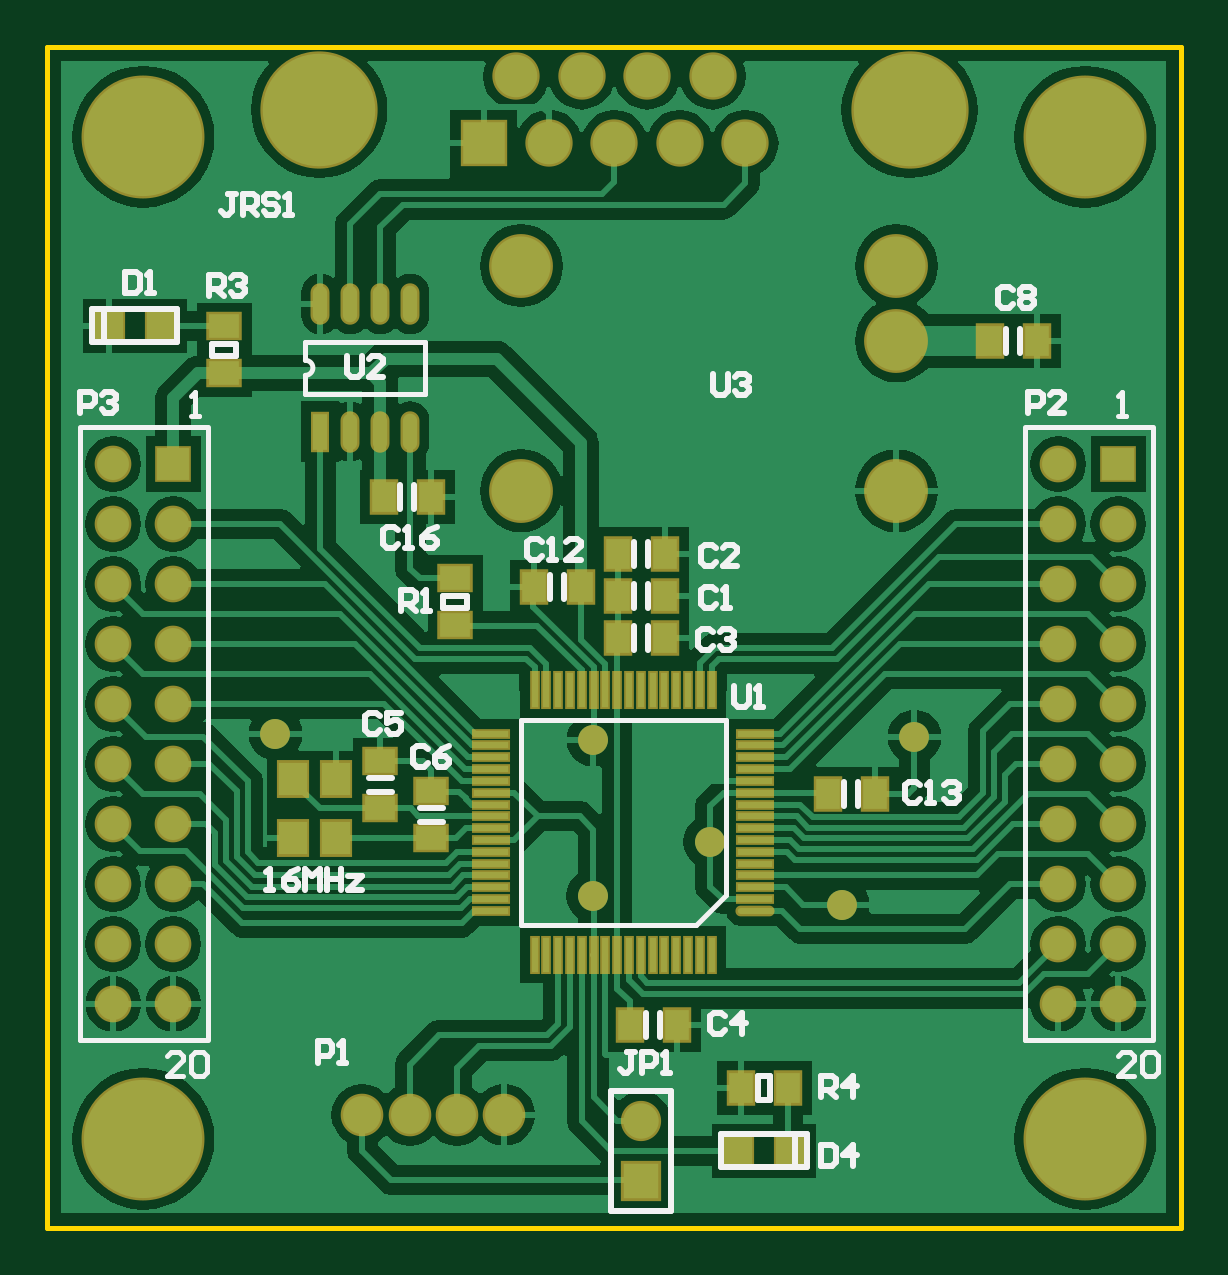
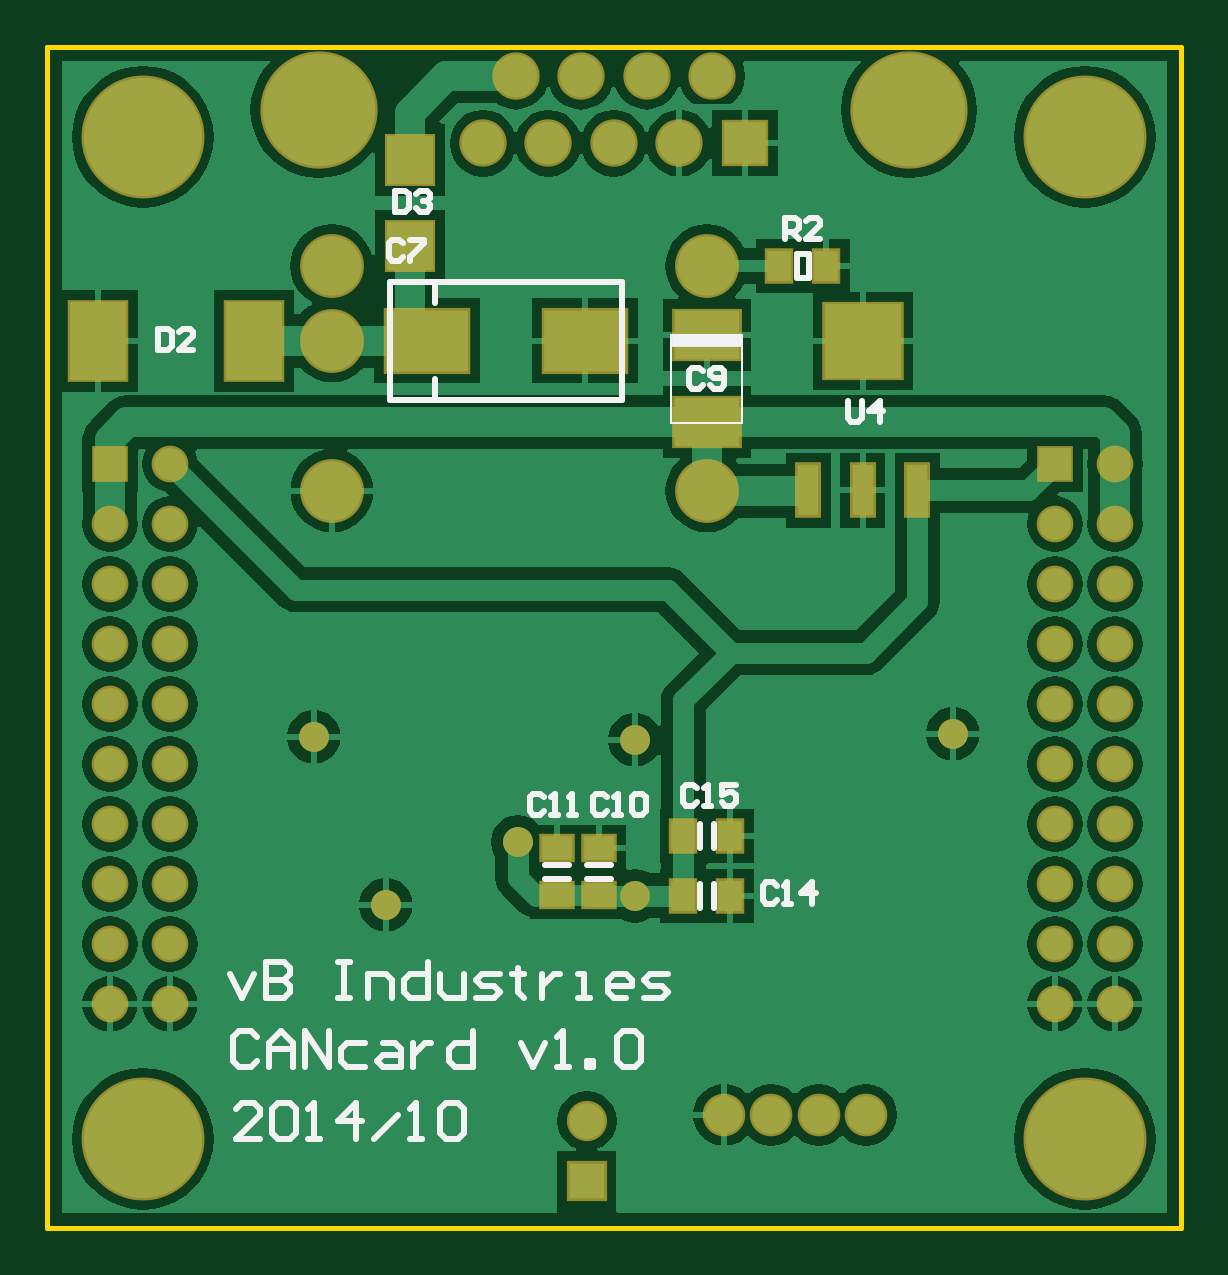
Circuit board: 8 layer files. Board 48.0 x 50.0 mm.
- drill: CANcard_pcb.DRL (720 bytes)
- bottom_copper: CANcard_pcb.GBL (44809 bytes)
- bottom_silk: CANcard_pcb.GBO (8237 bytes)
- bottom_mask: CANcard_pcb.GBS (3791 bytes)
- outline: CANcard_pcb.GKO (1692 bytes)
- top_copper: CANcard_pcb.GTL (50708 bytes)
- top_silk: CANcard_pcb.GTO (10732 bytes)
- top_mask: CANcard_pcb.GTS (5273 bytes)

=== drill: CANcard_pcb.DRL (720 bytes, source withheld) ===
=== bottom_copper: CANcard_pcb.GBL (44809 bytes, source omitted) ===
=== bottom_silk: CANcard_pcb.GBO (8237 bytes, source omitted) ===
=== bottom_mask: CANcard_pcb.GBS ===
%FSLAX25Y25*%
%MOIN*%
G70*
G01*
G75*
G04 Layer_Color=16711935*
%ADD10R,0.05118X0.03937*%
%ADD11R,0.04724X0.05512*%
%ADD12R,0.04724X0.05512*%
%ADD13R,0.02362X0.06102*%
%ADD14O,0.02362X0.06102*%
%ADD15R,0.03937X0.05118*%
%ADD16R,0.04724X0.05118*%
%ADD17R,0.00984X0.05709*%
%ADD18R,0.05709X0.00984*%
%ADD19O,0.05709X0.00984*%
%ADD20C,0.01000*%
%ADD21C,0.02000*%
%ADD22C,0.05000*%
%ADD23C,0.09843*%
%ADD24R,0.05906X0.05906*%
%ADD25C,0.05906*%
%ADD26C,0.07087*%
%ADD27R,0.07087X0.07087*%
%ADD28C,0.18740*%
%ADD29C,0.06299*%
%ADD30C,0.05315*%
%ADD31R,0.05315X0.05315*%
%ADD32C,0.05000*%
%ADD33C,0.19685*%
%ADD34R,0.10827X0.08071*%
%ADD35R,0.07717X0.08032*%
%ADD36R,0.03543X0.08465*%
%ADD37R,0.03543X0.08465*%
%ADD38R,0.12795X0.12402*%
%ADD39R,0.09449X0.12992*%
%ADD40R,0.13780X0.10236*%
%ADD41C,0.03500*%
%ADD42C,0.00787*%
%ADD43R,0.05918X0.04737*%
%ADD44R,0.05524X0.06312*%
%ADD45R,0.05524X0.06312*%
%ADD46R,0.03162X0.06902*%
%ADD47O,0.03162X0.06902*%
%ADD48R,0.04737X0.05918*%
%ADD49R,0.05524X0.05918*%
%ADD50R,0.01784X0.06509*%
%ADD51R,0.06509X0.01784*%
%ADD52O,0.06509X0.01784*%
%ADD53C,0.10642*%
%ADD54R,0.06706X0.06706*%
%ADD55C,0.06706*%
%ADD56C,0.07887*%
%ADD57R,0.07887X0.07887*%
%ADD58C,0.19540*%
%ADD59C,0.07099*%
%ADD60C,0.06115*%
%ADD61R,0.06115X0.06115*%
%ADD62C,0.20485*%
%ADD63R,0.11627X0.08871*%
%ADD64R,0.08517X0.08832*%
%ADD65R,0.04343X0.09265*%
%ADD66R,0.04343X0.09265*%
%ADD67R,0.13595X0.13202*%
%ADD68R,0.10249X0.13792*%
%ADD69R,0.14579X0.11036*%
D32*
X664000Y470000D02*
D03*
X717500Y470500D02*
D03*
X705500Y442500D02*
D03*
X611000Y471000D02*
D03*
X683500Y453000D02*
D03*
X664000Y444000D02*
D03*
D43*
X677000Y444063D02*
D03*
Y451937D02*
D03*
X670000Y444063D02*
D03*
Y451937D02*
D03*
D48*
X655937Y454000D02*
D03*
X648063D02*
D03*
X639937Y549000D02*
D03*
X632063D02*
D03*
X655937Y444000D02*
D03*
X648063D02*
D03*
D53*
X714500Y511500D02*
D03*
Y536500D02*
D03*
Y549020D02*
D03*
X651980Y549020D02*
D03*
Y511500D02*
D03*
D54*
X672000Y396500D02*
D03*
D55*
Y406500D02*
D03*
D56*
X689311Y569410D02*
D03*
X683858Y580591D02*
D03*
X678406Y569410D02*
D03*
X672953Y580591D02*
D03*
X667500Y569410D02*
D03*
X662047Y580591D02*
D03*
X656595Y569410D02*
D03*
X651142Y580591D02*
D03*
D57*
X645689Y569410D02*
D03*
D58*
X618307Y575000D02*
D03*
X716693D02*
D03*
D59*
X625500Y407500D02*
D03*
X633374D02*
D03*
X641248D02*
D03*
X649122D02*
D03*
D60*
X751500Y466000D02*
D03*
X741500D02*
D03*
X751500Y456000D02*
D03*
X741500D02*
D03*
X751500Y446000D02*
D03*
X741500D02*
D03*
X751500Y436000D02*
D03*
X741500D02*
D03*
X751500Y426000D02*
D03*
X741500D02*
D03*
Y516000D02*
D03*
X751500Y506000D02*
D03*
X741500D02*
D03*
X751500Y496000D02*
D03*
X741500D02*
D03*
X751500Y486000D02*
D03*
X741500D02*
D03*
X751500Y476000D02*
D03*
X741500D02*
D03*
X594000Y466000D02*
D03*
X584000D02*
D03*
X594000Y456000D02*
D03*
X584000D02*
D03*
X594000Y446000D02*
D03*
X584000D02*
D03*
X594000Y436000D02*
D03*
X584000D02*
D03*
X594000Y426000D02*
D03*
X584000D02*
D03*
Y516000D02*
D03*
X594000Y506000D02*
D03*
X584000D02*
D03*
X594000Y496000D02*
D03*
X584000D02*
D03*
X594000Y486000D02*
D03*
X584000D02*
D03*
X594000Y476000D02*
D03*
X584000D02*
D03*
D61*
X751500Y516000D02*
D03*
X594000D02*
D03*
D62*
X746000Y570500D02*
D03*
X589000D02*
D03*
Y403500D02*
D03*
X746000D02*
D03*
D63*
X652000Y522925D02*
D03*
Y537492D02*
D03*
D64*
X701500Y552374D02*
D03*
Y566626D02*
D03*
D65*
X626000Y511583D02*
D03*
X616945D02*
D03*
D66*
X635055D02*
D03*
D67*
X626000Y536386D02*
D03*
D68*
X727508Y536500D02*
D03*
X753492D02*
D03*
D69*
X672311D02*
D03*
X698689D02*
D03*
M02*

=== outline: CANcard_pcb.GKO ===
%FSLAX25Y25*%
%MOIN*%
G70*
G01*
G75*
G04 Layer_Color=16711935*
%ADD10R,0.05118X0.03937*%
%ADD11R,0.04724X0.05512*%
%ADD12R,0.04724X0.05512*%
%ADD13R,0.02362X0.06102*%
%ADD14O,0.02362X0.06102*%
%ADD15R,0.03937X0.05118*%
%ADD16R,0.04724X0.05118*%
%ADD17R,0.00984X0.05709*%
%ADD18R,0.05709X0.00984*%
%ADD19O,0.05709X0.00984*%
%ADD20C,0.01000*%
%ADD21C,0.02000*%
%ADD22C,0.05000*%
%ADD23C,0.09843*%
%ADD24R,0.05906X0.05906*%
%ADD25C,0.05906*%
%ADD26C,0.07087*%
%ADD27R,0.07087X0.07087*%
%ADD28C,0.18740*%
%ADD29C,0.06299*%
%ADD30C,0.05315*%
%ADD31R,0.05315X0.05315*%
%ADD32C,0.05000*%
%ADD33C,0.19685*%
%ADD34R,0.10827X0.08071*%
%ADD35R,0.07717X0.08032*%
%ADD36R,0.03543X0.08465*%
%ADD37R,0.03543X0.08465*%
%ADD38R,0.12795X0.12402*%
%ADD39R,0.09449X0.12992*%
%ADD40R,0.13780X0.10236*%
%ADD41C,0.03500*%
%ADD42C,0.00787*%
%ADD43R,0.05918X0.04737*%
%ADD44R,0.05524X0.06312*%
%ADD45R,0.05524X0.06312*%
%ADD46R,0.03162X0.06902*%
%ADD47O,0.03162X0.06902*%
%ADD48R,0.04737X0.05918*%
%ADD49R,0.05524X0.05918*%
%ADD50R,0.01784X0.06509*%
%ADD51R,0.06509X0.01784*%
%ADD52O,0.06509X0.01784*%
%ADD53C,0.10642*%
%ADD54R,0.06706X0.06706*%
%ADD55C,0.06706*%
%ADD56C,0.07887*%
%ADD57R,0.07887X0.07887*%
%ADD58C,0.19540*%
%ADD59C,0.07099*%
%ADD60C,0.06115*%
%ADD61R,0.06115X0.06115*%
%ADD62C,0.20485*%
%ADD63R,0.11627X0.08871*%
%ADD64R,0.08517X0.08832*%
%ADD65R,0.04343X0.09265*%
%ADD66R,0.04343X0.09265*%
%ADD67R,0.13595X0.13202*%
%ADD68R,0.10249X0.13792*%
%ADD69R,0.14579X0.11036*%
%ADD70C,0.00394*%
%ADD71R,0.11811X0.01959*%
D42*
X572937Y388673D02*
Y585524D01*
X761913D01*
Y388673D02*
Y585524D01*
X572937Y388673D02*
X761913D01*
M02*

=== top_copper: CANcard_pcb.GTL (50708 bytes, source omitted) ===
=== top_silk: CANcard_pcb.GTO (10732 bytes, source omitted) ===
=== top_mask: CANcard_pcb.GTS ===
%FSLAX25Y25*%
%MOIN*%
G70*
G01*
G75*
G04 Layer_Color=8388736*
%ADD10R,0.05118X0.03937*%
%ADD11R,0.04724X0.05512*%
%ADD12R,0.04724X0.05512*%
%ADD13R,0.02362X0.06102*%
%ADD14O,0.02362X0.06102*%
%ADD15R,0.03937X0.05118*%
%ADD16R,0.04724X0.05118*%
%ADD17R,0.00984X0.05709*%
%ADD18R,0.05709X0.00984*%
%ADD19O,0.05709X0.00984*%
%ADD20C,0.01000*%
%ADD21C,0.02000*%
%ADD22C,0.05000*%
%ADD23C,0.09843*%
%ADD24R,0.05906X0.05906*%
%ADD25C,0.05906*%
%ADD26C,0.07087*%
%ADD27R,0.07087X0.07087*%
%ADD28C,0.18740*%
%ADD29C,0.06299*%
%ADD30C,0.05315*%
%ADD31R,0.05315X0.05315*%
%ADD32C,0.05000*%
%ADD33C,0.19685*%
%ADD34R,0.10827X0.08071*%
%ADD35R,0.07717X0.08032*%
%ADD36R,0.03543X0.08465*%
%ADD37R,0.03543X0.08465*%
%ADD38R,0.12795X0.12402*%
%ADD39R,0.09449X0.12992*%
%ADD40R,0.13780X0.10236*%
%ADD41C,0.03500*%
%ADD42C,0.00787*%
%ADD43R,0.05918X0.04737*%
%ADD44R,0.05524X0.06312*%
%ADD45R,0.05524X0.06312*%
%ADD46R,0.03162X0.06902*%
%ADD47O,0.03162X0.06902*%
%ADD48R,0.04737X0.05918*%
%ADD49R,0.05524X0.05918*%
%ADD50R,0.01784X0.06509*%
%ADD51R,0.06509X0.01784*%
%ADD52O,0.06509X0.01784*%
%ADD53C,0.10642*%
%ADD54R,0.06706X0.06706*%
%ADD55C,0.06706*%
%ADD56C,0.07887*%
%ADD57R,0.07887X0.07887*%
%ADD58C,0.19540*%
%ADD59C,0.07099*%
%ADD60C,0.06115*%
%ADD61R,0.06115X0.06115*%
%ADD62C,0.20485*%
D32*
X664000Y470000D02*
D03*
X717500Y470500D02*
D03*
X705500Y442500D02*
D03*
X611000Y471000D02*
D03*
X683500Y453000D02*
D03*
X664000Y444000D02*
D03*
D43*
X637000Y461437D02*
D03*
Y453563D02*
D03*
X628500Y458563D02*
D03*
Y466437D02*
D03*
X602500Y538937D02*
D03*
Y531063D02*
D03*
X641000Y496937D02*
D03*
Y489063D02*
D03*
D44*
X621043Y463421D02*
D03*
X613957Y453579D02*
D03*
X621043D02*
D03*
D45*
X613957Y463421D02*
D03*
D46*
X618500Y521370D02*
D03*
D47*
X623500D02*
D03*
X628500D02*
D03*
X633500D02*
D03*
X618500Y542630D02*
D03*
X623500D02*
D03*
X628500D02*
D03*
X633500D02*
D03*
D48*
X737937Y536500D02*
D03*
X730063D02*
D03*
X688563Y412000D02*
D03*
X696437D02*
D03*
X675937Y501000D02*
D03*
X668063D02*
D03*
Y494000D02*
D03*
X675937D02*
D03*
Y487000D02*
D03*
X668063D02*
D03*
X661937Y495500D02*
D03*
X654063D02*
D03*
X636937Y510500D02*
D03*
X629063D02*
D03*
X703063Y461000D02*
D03*
X710937D02*
D03*
X677937Y422500D02*
D03*
X670063D02*
D03*
D49*
X688106Y401500D02*
D03*
X696768D02*
D03*
X583232Y539000D02*
D03*
X591894D02*
D03*
D50*
X683716Y434216D02*
D03*
X681748D02*
D03*
X679779D02*
D03*
X677811D02*
D03*
X675843D02*
D03*
X673874D02*
D03*
X671906D02*
D03*
X669937D02*
D03*
X667969D02*
D03*
X666000D02*
D03*
X664032D02*
D03*
X662063D02*
D03*
X660094D02*
D03*
X658126D02*
D03*
X656157D02*
D03*
X654189D02*
D03*
Y478311D02*
D03*
X656157D02*
D03*
X658126D02*
D03*
X660094D02*
D03*
X662063D02*
D03*
X664032D02*
D03*
X666000D02*
D03*
X667969D02*
D03*
X669937D02*
D03*
X671906D02*
D03*
X673874D02*
D03*
X675843D02*
D03*
X677811D02*
D03*
X679779D02*
D03*
X681748D02*
D03*
X683716D02*
D03*
D51*
X646906Y441500D02*
D03*
Y443469D02*
D03*
Y445437D02*
D03*
Y447405D02*
D03*
Y449374D02*
D03*
Y451342D02*
D03*
Y453311D02*
D03*
Y455279D02*
D03*
Y457248D02*
D03*
Y459216D02*
D03*
Y461185D02*
D03*
Y463154D02*
D03*
Y465122D02*
D03*
Y467091D02*
D03*
Y469059D02*
D03*
Y471028D02*
D03*
X691000D02*
D03*
Y469059D02*
D03*
Y467091D02*
D03*
Y465122D02*
D03*
Y463154D02*
D03*
Y461185D02*
D03*
Y459216D02*
D03*
Y457248D02*
D03*
Y455279D02*
D03*
Y453311D02*
D03*
Y451342D02*
D03*
Y449374D02*
D03*
Y447405D02*
D03*
Y445437D02*
D03*
Y443469D02*
D03*
D52*
Y441500D02*
D03*
D53*
X714500Y511500D02*
D03*
Y536500D02*
D03*
Y549020D02*
D03*
X651980Y549020D02*
D03*
Y511500D02*
D03*
D54*
X672000Y396500D02*
D03*
D55*
Y406500D02*
D03*
D56*
X689311Y569410D02*
D03*
X683858Y580591D02*
D03*
X678406Y569410D02*
D03*
X672953Y580591D02*
D03*
X667500Y569410D02*
D03*
X662047Y580591D02*
D03*
X656595Y569410D02*
D03*
X651142Y580591D02*
D03*
D57*
X645689Y569410D02*
D03*
D58*
X618307Y575000D02*
D03*
X716693D02*
D03*
D59*
X625500Y407500D02*
D03*
X633374D02*
D03*
X641248D02*
D03*
X649122D02*
D03*
D60*
X751500Y466000D02*
D03*
X741500D02*
D03*
X751500Y456000D02*
D03*
X741500D02*
D03*
X751500Y446000D02*
D03*
X741500D02*
D03*
X751500Y436000D02*
D03*
X741500D02*
D03*
X751500Y426000D02*
D03*
X741500D02*
D03*
Y516000D02*
D03*
X751500Y506000D02*
D03*
X741500D02*
D03*
X751500Y496000D02*
D03*
X741500D02*
D03*
X751500Y486000D02*
D03*
X741500D02*
D03*
X751500Y476000D02*
D03*
X741500D02*
D03*
X594000Y466000D02*
D03*
X584000D02*
D03*
X594000Y456000D02*
D03*
X584000D02*
D03*
X594000Y446000D02*
D03*
X584000D02*
D03*
X594000Y436000D02*
D03*
X584000D02*
D03*
X594000Y426000D02*
D03*
X584000D02*
D03*
Y516000D02*
D03*
X594000Y506000D02*
D03*
X584000D02*
D03*
X594000Y496000D02*
D03*
X584000D02*
D03*
X594000Y486000D02*
D03*
X584000D02*
D03*
X594000Y476000D02*
D03*
X584000D02*
D03*
D61*
X751500Y516000D02*
D03*
X594000D02*
D03*
D62*
X746000Y570500D02*
D03*
X589000D02*
D03*
Y403500D02*
D03*
X746000D02*
D03*
M02*

